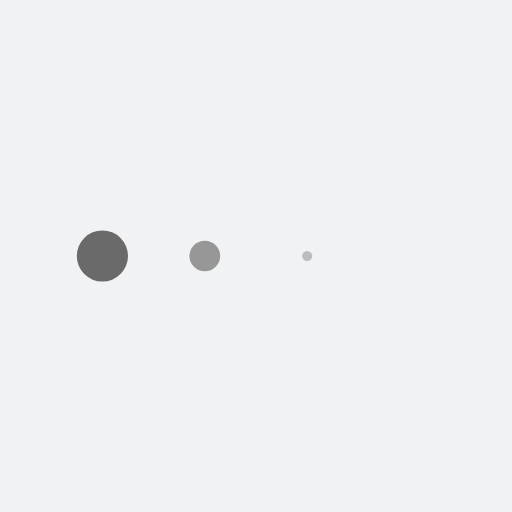
t = 0.00 s
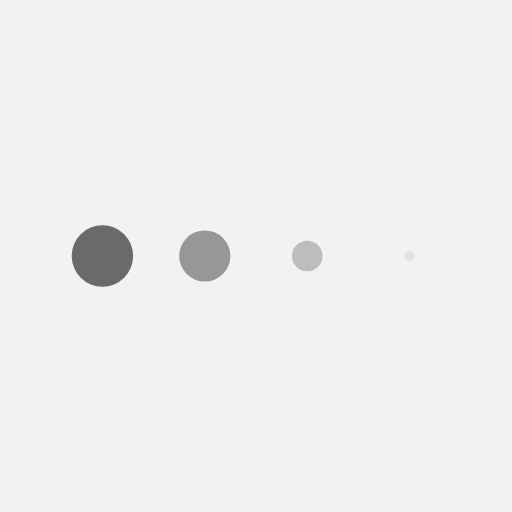
t = 0.13 s
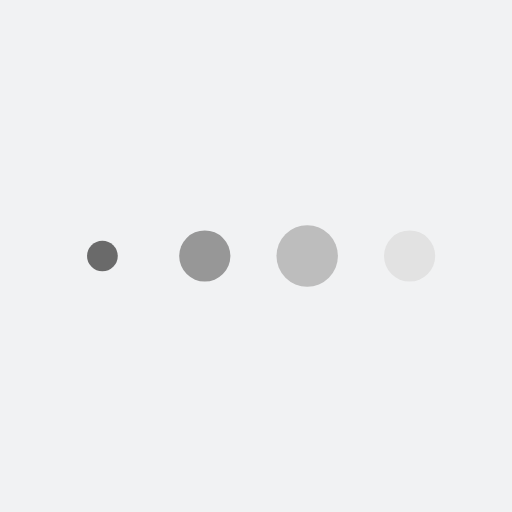
t = 0.38 s
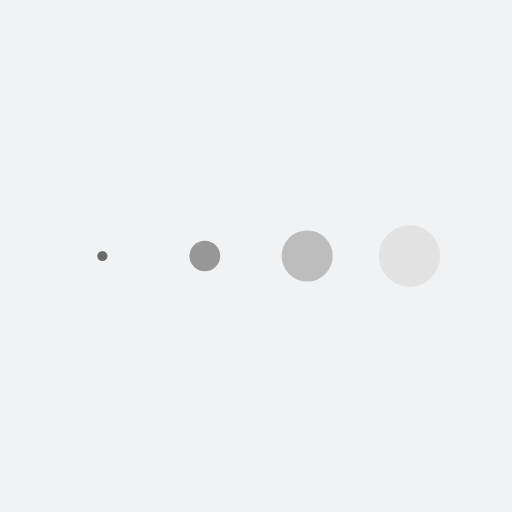
t = 0.50 s
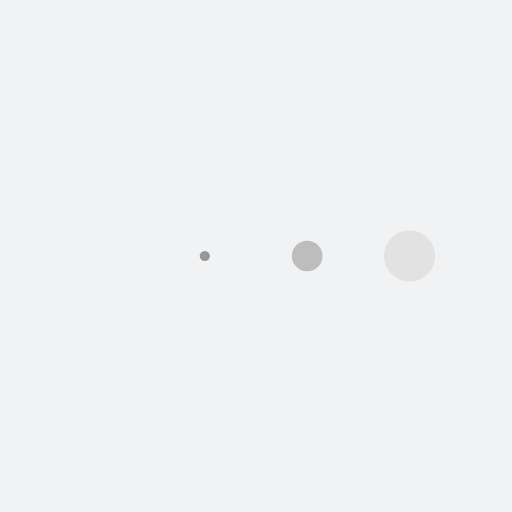
t = 0.63 s
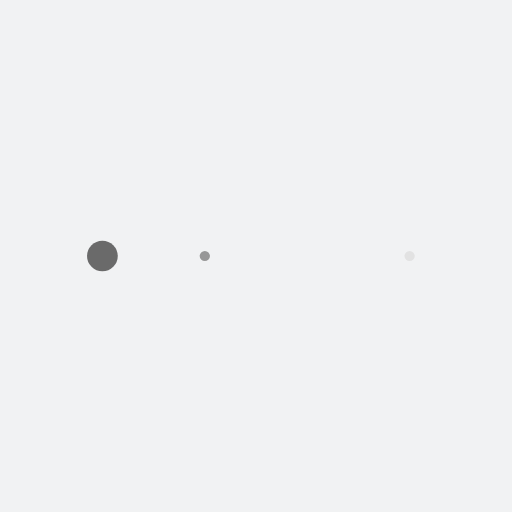
t = 0.88 s

The animated SVG that drew these frames (rendered in a browser with its animation timeline set to each time). Animation: 4 SMIL elements (animateTransform=4); one cycle of 1.00 s, repeats indefinitely.

<svg xmlns="http://www.w3.org/2000/svg" xmlns:xlink="http://www.w3.org/1999/xlink" style="margin: auto; background: rgb(241, 242, 243); display: block;" width="200px" height="200px" viewBox="0 0 100 100" preserveAspectRatio="xMidYMid">
<g transform="translate(20 50)">
<circle cx="0" cy="0" r="6" fill="#6a6a6a">
  <animateTransform attributeName="transform" type="scale" begin="-0.375s" calcMode="spline" keySplines="0.3 0 0.7 1;0.3 0 0.7 1" values="0;1;0" keyTimes="0;0.5;1" dur="1s" repeatCount="indefinite"></animateTransform>
</circle>
</g><g transform="translate(40 50)">
<circle cx="0" cy="0" r="6" fill="#979797">
  <animateTransform attributeName="transform" type="scale" begin="-0.25s" calcMode="spline" keySplines="0.3 0 0.7 1;0.3 0 0.7 1" values="0;1;0" keyTimes="0;0.5;1" dur="1s" repeatCount="indefinite"></animateTransform>
</circle>
</g><g transform="translate(60 50)">
<circle cx="0" cy="0" r="6" fill="#bdbdbd">
  <animateTransform attributeName="transform" type="scale" begin="-0.125s" calcMode="spline" keySplines="0.3 0 0.7 1;0.3 0 0.7 1" values="0;1;0" keyTimes="0;0.5;1" dur="1s" repeatCount="indefinite"></animateTransform>
</circle>
</g><g transform="translate(80 50)">
<circle cx="0" cy="0" r="6" fill="#e2e2e2">
  <animateTransform attributeName="transform" type="scale" begin="0s" calcMode="spline" keySplines="0.3 0 0.7 1;0.3 0 0.7 1" values="0;1;0" keyTimes="0;0.5;1" dur="1s" repeatCount="indefinite"></animateTransform>
</circle>
</g>
</svg>
